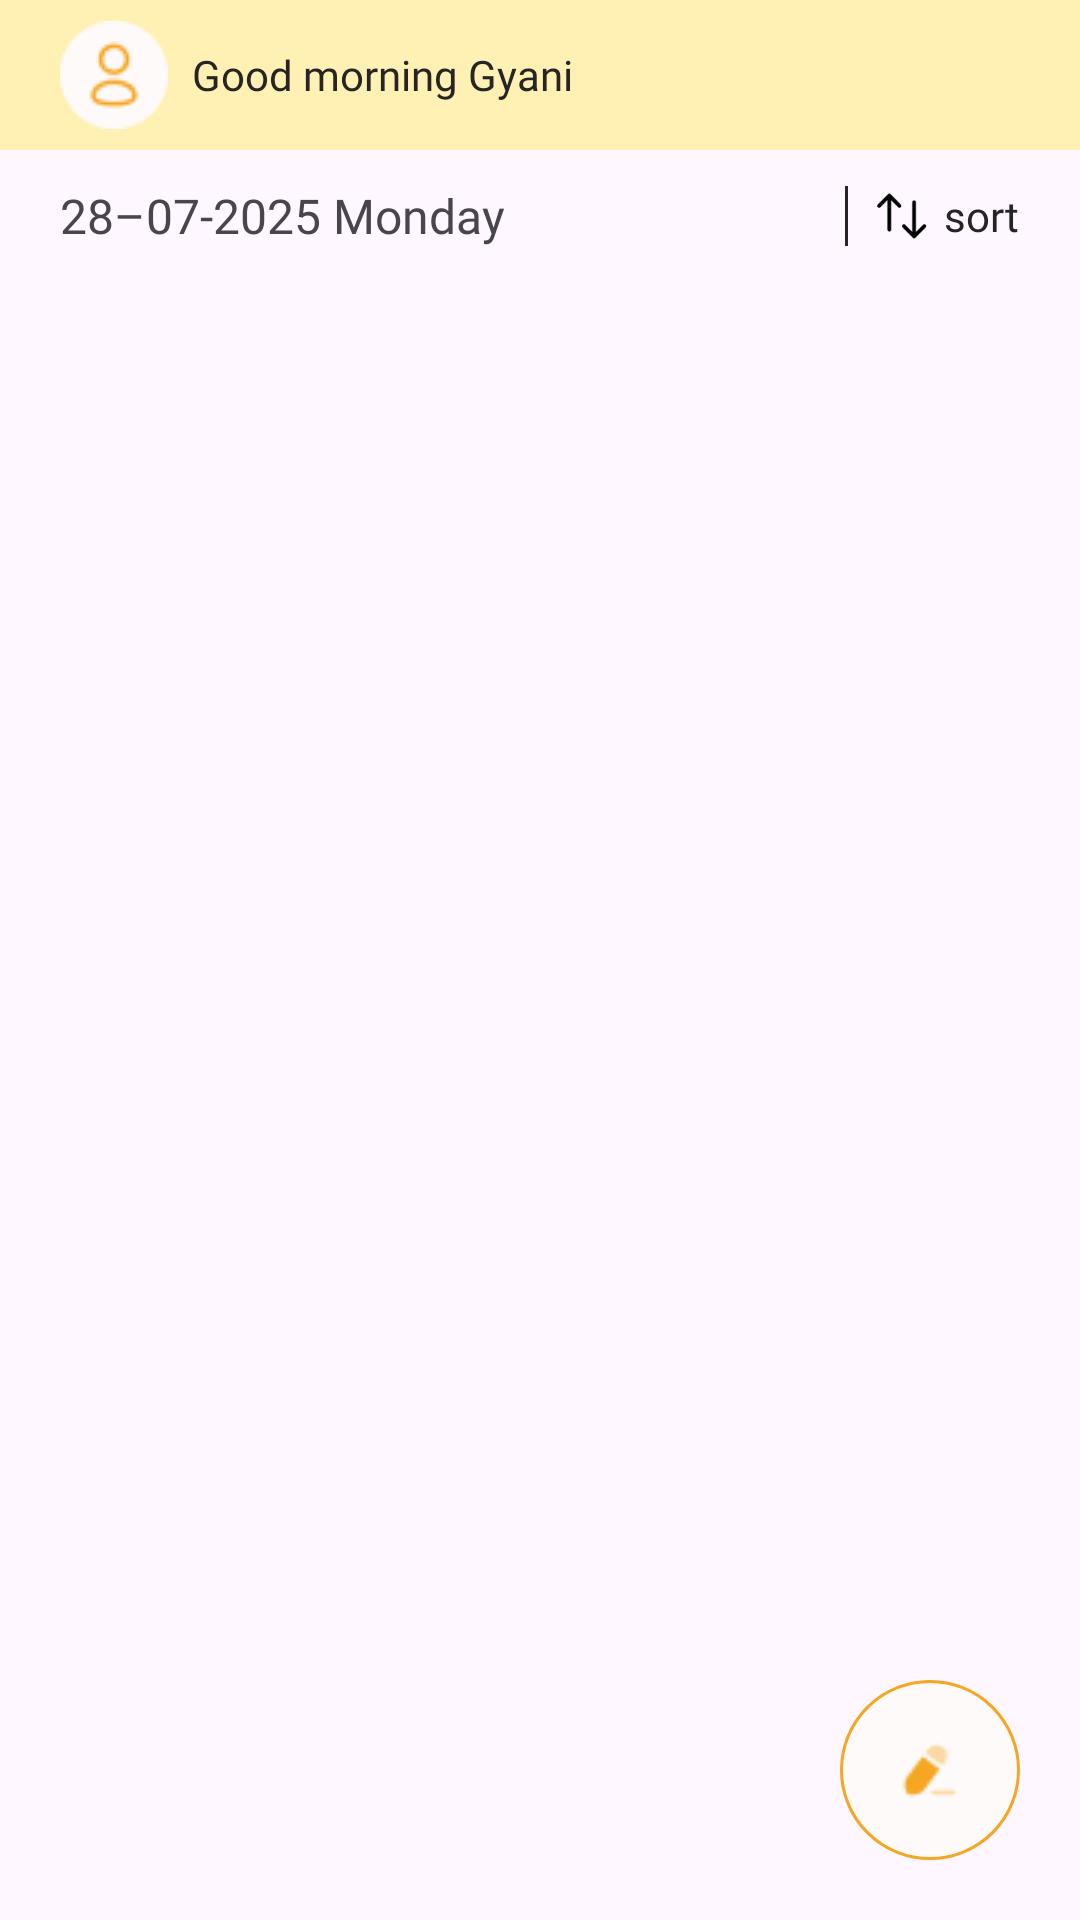

Layout XML and referenced resources for this Android screen:
<!-- AndroidManifest.xml: application theme Theme.Radiate -->
<!-- res/layout/fragment_journal.xml -->
<?xml version="1.0" encoding="utf-8"?>
<androidx.constraintlayout.widget.ConstraintLayout
    xmlns:android="http://schemas.android.com/apk/res/android"
    xmlns:app="http://schemas.android.com/apk/res-auto"
    xmlns:tools="http://schemas.android.com/tools"
    android:layout_width="match_parent"
    android:layout_height="match_parent"
    android:backgroundTint="@color/softpinkwhitebackground"
    tools:context=".JournalFragment">

    <LinearLayout
        android:id="@+id/llActionBar"
        android:layout_width="match_parent"
        android:layout_height="50dp"
        android:background="@color/pastelyellow"
        android:gravity="center_vertical"
        android:orientation="horizontal"
        app:layout_constraintEnd_toEndOf="parent"
        app:layout_constraintStart_toStartOf="parent"
        app:layout_constraintTop_toTopOf="parent">

        <ImageView
            android:id="@+id/imgJournlaProfile"
            android:layout_width="36dp"
            android:layout_height="36dp"
            android:layout_marginStart="20dp"
            android:src="@drawable/profile_avatar" />

        <TextView
            android:layout_width="wrap_content"
            android:layout_height="wrap_content"
            android:layout_marginStart="8dp"
            android:fontFamily="@font/opensans"
            android:text="@string/journal_greetings"
            android:textColor="@color/black" />

        

    </LinearLayout>

    <LinearLayout
        android:id="@+id/llDateAndSort"
        android:layout_width="match_parent"
        android:layout_height="wrap_content"
        android:layout_marginStart="20dp"
        android:layout_marginTop="8dp"
        android:layout_marginEnd="20dp"
        android:gravity="center_vertical"
        android:minHeight="28dp"
        android:orientation="horizontal"
        app:layout_constraintTop_toBottomOf="@id/llActionBar">

        <TextView
            android:id="@+id/tvDateJournal"
            android:layout_width="0dp"
            android:layout_height="wrap_content"
            android:layout_weight="1"
            android:fontFamily="@font/opensans"
            android:text="@string/journal_display_date"
            android:textSize="16sp" />

        <View
            android:layout_width="1dp"
            android:layout_height="20dp"
            android:background="@color/black" />

        <LinearLayout
            android:layout_width="wrap_content"
            android:layout_height="match_parent"
            android:layout_marginStart="8dp"
            android:gravity="center_vertical"
            android:orientation="horizontal">

            <ImageView
                android:layout_width="20dp"
                android:layout_height="wrap_content"
                android:maxHeight="20dp"
                android:minWidth="20dp"
                android:src="@drawable/icon_sort" />

            <TextView
                android:layout_width="wrap_content"
                android:layout_height="wrap_content"
                android:fontFamily="@font/opensans"
                android:paddingStart="4dp"
                android:text="@string/sort"
                android:textColor="@color/black" />
        </LinearLayout>

    </LinearLayout>

    <androidx.recyclerview.widget.RecyclerView
        android:id="@+id/rvJournal"
        android:layout_width="match_parent"
        android:layout_height="0dp"
        android:layout_marginStart="12dp"
        android:layout_marginTop="8dp"
        android:layout_marginEnd="12dp"
        app:layout_constraintBottom_toBottomOf="parent"
        app:layout_constraintEnd_toEndOf="parent"
        app:layout_constraintStart_toStartOf="parent"
        app:layout_constraintTop_toBottomOf="@id/llDateAndSort"
        tools:listitem="@layout/listitem_journal" />

   <ImageButton
       android:id="@+id/imgBtnAddJournal"
       android:layout_width="wrap_content"
       android:layout_height="wrap_content"
       android:minHeight="60dp"
       android:minWidth="60dp"
       android:background="@drawable/custom_fab_background"
       android:src="@drawable/icon_journal_active"
       android:scaleType="centerInside"
       android:padding="0dp"
       android:layout_marginEnd="20dp"
       android:layout_marginBottom="20dp"
       app:layout_constraintEnd_toEndOf="parent"
       app:layout_constraintBottom_toBottomOf="parent"/>
</androidx.constraintlayout.widget.ConstraintLayout>
<!-- res/layout/listitem_journal.xml (included above) -->
<?xml version="1.0" encoding="utf-8"?>
<androidx.constraintlayout.widget.ConstraintLayout xmlns:android="http://schemas.android.com/apk/res/android"
    android:layout_width="match_parent"
    android:layout_height="wrap_content"
    xmlns:app="http://schemas.android.com/apk/res-auto">

    <androidx.cardview.widget.CardView
        android:layout_width="match_parent"
        android:layout_height="100dp"
        app:cardCornerRadius="8dp"
        app:cardUseCompatPadding="true"
        app:layout_constraintStart_toStartOf="parent"
        app:layout_constraintTop_toTopOf="parent">

        <LinearLayout
            android:layout_width="match_parent"
            android:layout_height="match_parent"
            android:background="@drawable/custom_background_journal_item"
            android:orientation="horizontal"
            android:gravity="center_vertical"
            android:weightSum="5">

            <LinearLayout
                android:layout_width="0dp"
                android:layout_height="match_parent"
                android:orientation="vertical"
                android:layout_weight="1"
                android:gravity="center">

                <TextView
                    android:id="@+id/tvDate"
                    android:layout_width="wrap_content"
                    android:layout_height="wrap_content"
                    android:text="@string/journal_date"
                    android:textSize="18sp"
                    android:textStyle="bold"
                    android:fontFamily="@font/opensans"
                    android:textColor="@color/black"
                    android:layout_gravity="center"/>

                <View
                    android:layout_width="wrap_content"
                    android:layout_height="1dp"
                    android:background="@color/softcoral"
                    android:layout_gravity="center"
                    android:layout_marginStart="16dp"
                    android:layout_marginEnd="16dp"/>

                <TextView
                    android:id="@+id/tvMonthAndYear"
                    android:layout_width="wrap_content"
                    android:layout_height="wrap_content"
                    android:gravity="center"
                    android:layout_gravity="center"
                    android:text="@string/journal_month_year"
                    android:fontFamily="@font/inika_regular"
                    android:textColor="@color/black"
                    android:textSize="12sp"/>

                <TextView
                    android:id="@+id/tvDay"
                    android:layout_width="wrap_content"
                    android:layout_height="wrap_content"
                    android:gravity="center"
                    android:layout_gravity="center"
                    android:text="@string/journal_day"
                    android:fontFamily="@font/inika_regular"
                    android:textColor="@color/black"
                    android:textSize="12sp"/>

            </LinearLayout>

            <View
                android:layout_width="1dp"
                android:layout_height="60dp"
                android:background="@color/black"/>

            <LinearLayout
                android:layout_width="0dp"
                android:layout_height="match_parent"
                android:layout_weight="4">

                <TextView
                    android:id="@+id/tvTitle"
                    android:layout_width="match_parent"
                    android:layout_height="match_parent"
                    android:fontFamily="@font/inika_regular"
                    android:gravity="center_vertical"
                    android:paddingStart="12dp"
                    android:paddingEnd="12dp"
                    android:text="@string/journal_title"
                    android:textColor="@color/black"
                    android:textSize="18sp" />

            </LinearLayout>


        </LinearLayout>
    </androidx.cardview.widget.CardView>

</androidx.constraintlayout.widget.ConstraintLayout>
<!-- resources referenced by this layout -->
<resources>
  <color name="black">#262424</color>
  <color name="pastelyellow">#FFF0B3</color>
  <color name="softcoral">#F5A623</color>
  <color name="softpinkwhitebackground">#FFFAFA</color>
  <!-- drawable custom_background_journal_item (drawable) -->
  <?xml version="1.0" encoding="utf-8"?>
  <shape xmlns:android="http://schemas.android.com/apk/res/android"
      android:shape="rectangle">
      <solid android:color="@color/pastelyellow"/>
      <stroke android:color="@color/softcoral"
          android:width="1dp"/>
      <corners android:radius="8dp"/>
  </shape>
  <!-- drawable custom_fab_background (drawable) -->
  <?xml version="1.0" encoding="utf-8"?>
  <shape xmlns:android="http://schemas.android.com/apk/res/android"
      android:shape="oval">
      <solid android:color="@color/softpinkwhitebackground"/>
      <stroke android:color="@color/softcoral"
          android:width="1dp"/>
  
  </shape>
  <!-- drawable icon_journal_active: png bitmap (drawable, 558 bytes) -->
  <!-- drawable icon_sort: png bitmap (drawable, 718 bytes) -->
  <!-- drawable profile_avatar: png bitmap (drawable, 1066 bytes) -->
  <string name="journal_date">28</string>
  <string name="journal_day">Sunday</string>
  <string name="journal_display_date" tools:ignore="TypographyDashes">28–07-2025 Monday</string>
  <string name="journal_greetings">Good morning Gyani</string>
  <string name="journal_month_year">July 2002</string>
  <string name="journal_title">One more day developing Santulit</string>
  <string name="sort">sort</string>
  <style name="Theme.Radiate" parent="Base.Theme.Radiate" />
  <style name="Base.Theme.Radiate" parent="Theme.Material3.DayNight.NoActionBar">
          
          
      </style>
</resources>
